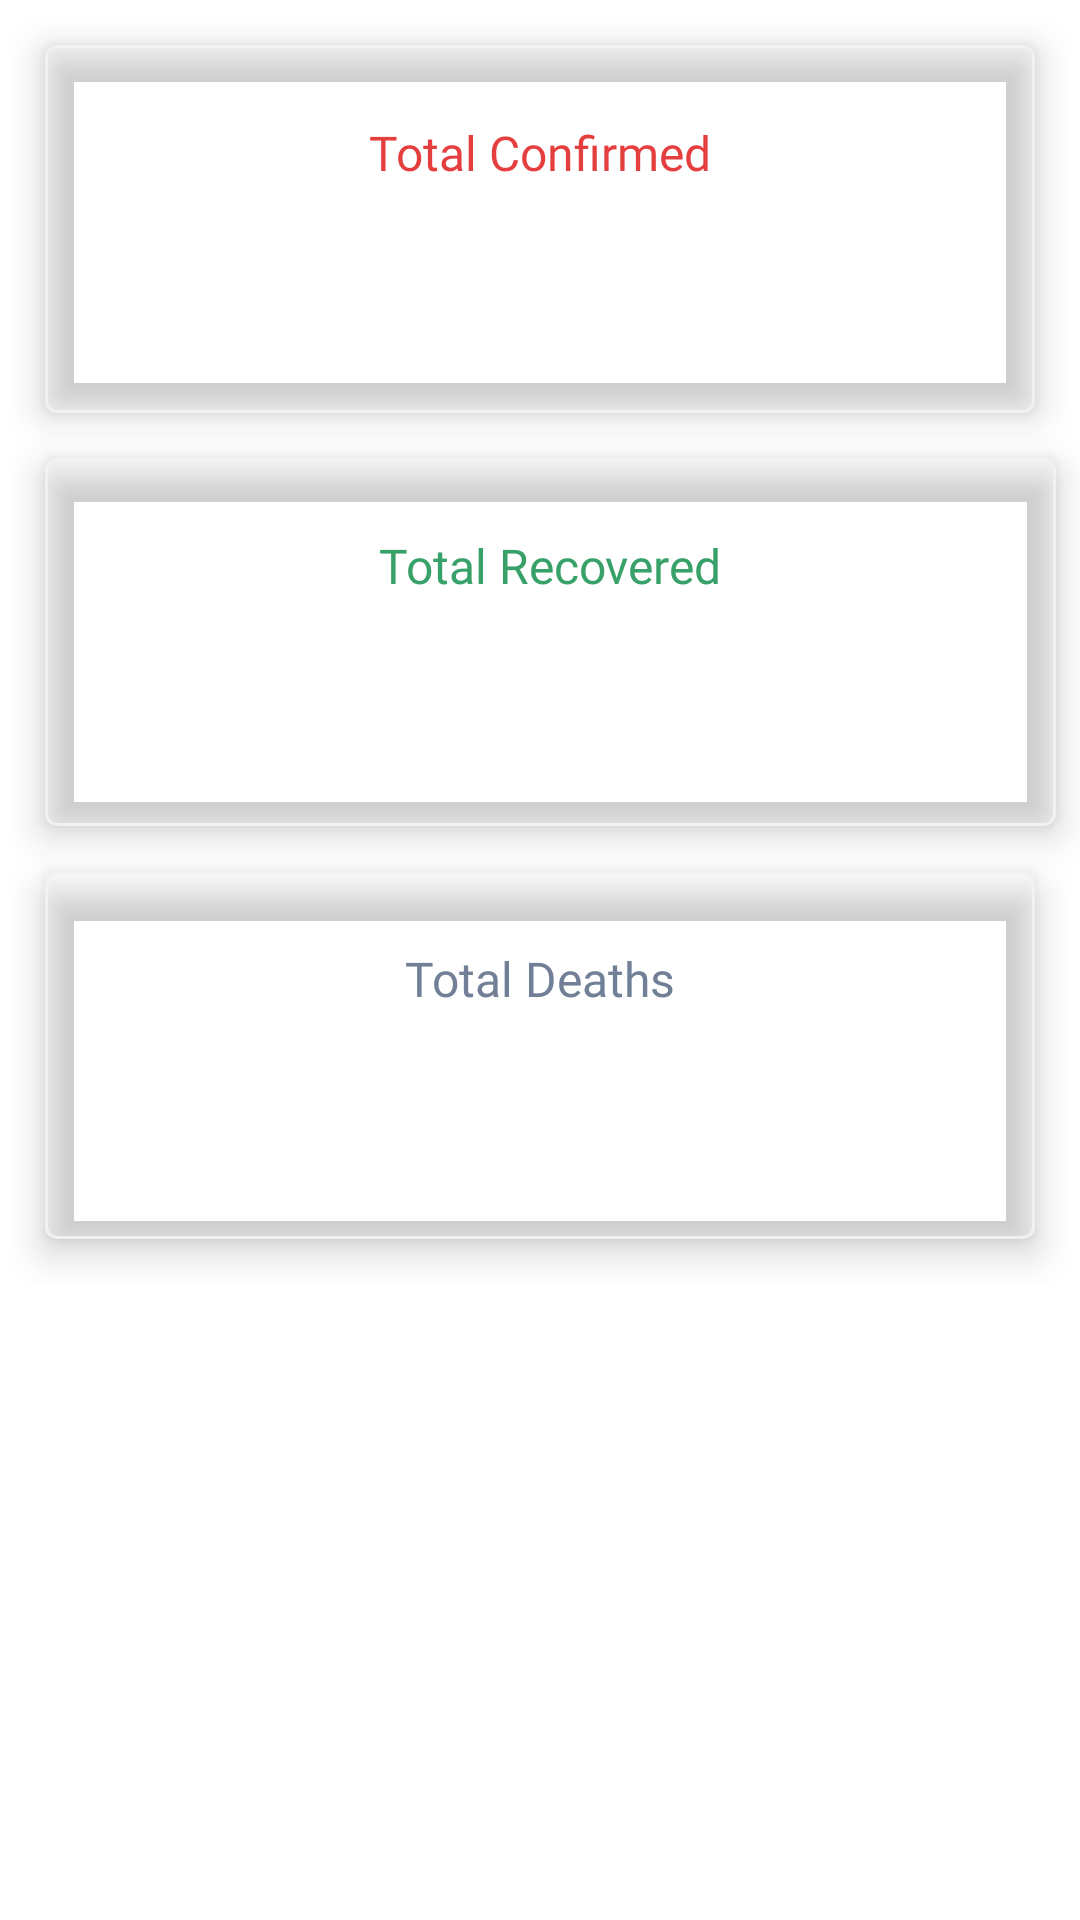

Android layout source for this screen:
<!-- AndroidManifest.xml: application theme AppTheme -->
<!-- res/layout/fragment_analytics.xml -->
<?xml version="1.0" encoding="utf-8"?>
<ScrollView xmlns:android="http://schemas.android.com/apk/res/android"
    android:layout_width="match_parent"
    android:layout_height="match_parent">

    <LinearLayout
        xmlns:app="http://schemas.android.com/apk/res-auto"
        xmlns:tools="http://schemas.android.com/tools"
        android:layout_width="match_parent"
        android:layout_height="wrap_content"
        android:orientation="vertical"
        tools:context=".fragments.CountriesFragment">


        <com.google.android.material.card.MaterialCardView
            android:layout_width="match_parent"
            android:layout_height="wrap_content"
            android:layout_marginStart="15dp"
            android:layout_marginTop="15dp"
            android:layout_marginEnd="15dp"
            app:cardBackgroundColor="@android:color/transparent"
            app:cardElevation="7dp"
            app:strokeColor="@color/colorDivider"
            app:strokeWidth="1dp">

            <androidx.appcompat.widget.LinearLayoutCompat
                android:layout_width="match_parent"
                android:layout_height="wrap_content"
                android:gravity="center_horizontal"
                android:orientation="vertical"
                android:paddingTop="25dp"
                android:paddingBottom="25dp">

                <com.google.android.material.textview.MaterialTextView
                    android:layout_width="wrap_content"
                    android:layout_height="wrap_content"
                    android:fontFamily="@font/sans_regular"
                    android:text="@string/label_statistics_total_confirmed"
                    android:textColor="@color/colorRed"
                    android:textSize="16sp" />

                <com.google.android.material.textview.MaterialTextView
                    android:id="@+id/tvTotalConfirmed"
                    android:layout_width="wrap_content"
                    android:layout_height="wrap_content"
                    android:layout_marginTop="8dp"
                    android:fontFamily="@font/sans_bold"
                    android:textColor="@color/colorRed"
                    android:textSize="32sp"
                    tools:text="168,976" />
            </androidx.appcompat.widget.LinearLayoutCompat>
        </com.google.android.material.card.MaterialCardView>

        <com.google.android.material.card.MaterialCardView
            android:layout_width="match_parent"
            android:layout_height="wrap_content"
            android:layout_marginStart="15dp"
            android:layout_marginTop="15dp"
            android:layout_marginEnd="8dp"
            app:cardBackgroundColor="@android:color/transparent"
            app:cardElevation="7dp"
            app:strokeColor="@color/colorDivider"
            app:strokeWidth="1dp">

            <androidx.appcompat.widget.LinearLayoutCompat
                android:layout_width="match_parent"
                android:layout_height="wrap_content"
                android:gravity="center_horizontal"
                android:orientation="vertical"
                android:paddingTop="25dp"
                android:paddingBottom="25dp">

                <com.google.android.material.textview.MaterialTextView
                    android:layout_width="wrap_content"
                    android:layout_height="wrap_content"
                    android:fontFamily="@font/sans_regular"
                    android:text="@string/label_statistics_total_recovered"
                    android:textColor="@color/colorGreen"
                    android:textSize="16sp" />

                <com.google.android.material.textview.MaterialTextView
                    android:id="@+id/tvTotalRecovered"
                    android:layout_width="wrap_content"
                    android:layout_height="wrap_content"
                    android:layout_marginTop="8dp"
                    android:fontFamily="@font/sans_bold"
                    android:textColor="@color/colorGreen"
                    android:textSize="32sp"
                    tools:text="77,236" />
            </androidx.appcompat.widget.LinearLayoutCompat>
        </com.google.android.material.card.MaterialCardView>

        <com.google.android.material.card.MaterialCardView
            android:layout_width="match_parent"
            android:layout_height="wrap_content"
            android:layout_margin="15dp"
            app:cardBackgroundColor="@android:color/transparent"
            app:cardElevation="7dp"
            app:strokeColor="@color/colorDivider"
            app:strokeWidth="1dp">

            <androidx.appcompat.widget.LinearLayoutCompat
                android:layout_width="match_parent"
                android:layout_height="wrap_content"
                android:gravity="center_horizontal"
                android:orientation="vertical"
                android:paddingTop="25dp"
                android:paddingBottom="25dp">

                <com.google.android.material.textview.MaterialTextView
                    android:layout_width="wrap_content"
                    android:layout_height="wrap_content"
                    android:fontFamily="@font/sans_regular"
                    android:text="@string/label_statistics_total_deaths"
                    android:textColor="@color/colorDarkGray"
                    android:textSize="16sp" />

                <com.google.android.material.textview.MaterialTextView
                    android:id="@+id/tvTotalDeath"
                    android:layout_width="wrap_content"
                    android:layout_height="wrap_content"
                    android:layout_marginTop="8dp"
                    android:fontFamily="@font/sans_bold"
                    android:textColor="@color/colorDarkGray"
                    android:textSize="32sp"
                    tools:text="168,976" />
            </androidx.appcompat.widget.LinearLayoutCompat>
        </com.google.android.material.card.MaterialCardView>
    </LinearLayout>
</ScrollView>
<!-- resources referenced by this layout -->
<resources>
  <color name="colorDarkGray">#718096</color>
  <color name="colorDivider">#F1F1F1</color>
  <color name="colorGreen">#38a169</color>
  <color name="colorRed">#e53e3e</color>
  <string name="label_statistics_total_confirmed">Total Confirmed</string>
  <string name="label_statistics_total_deaths">Total Deaths</string>
  <string name="label_statistics_total_recovered">Total Recovered</string>
  <style name="AppTheme" parent="Theme.MaterialComponents.DayNight">
          
          <item name="colorPrimary">@color/colorPrimary</item>
          <item name="colorPrimaryDark">@color/colorPrimaryDark</item>
          <item name="colorAccent">@color/colorAccent</item>
          <item name="android:textColorPrimary">@android:color/white</item>
      </style>
  <color name="colorPrimary">#044663 </color>
  <color name="colorPrimaryDark">#485B64  </color>
  <color name="colorAccent">#03DAC5</color>
</resources>
